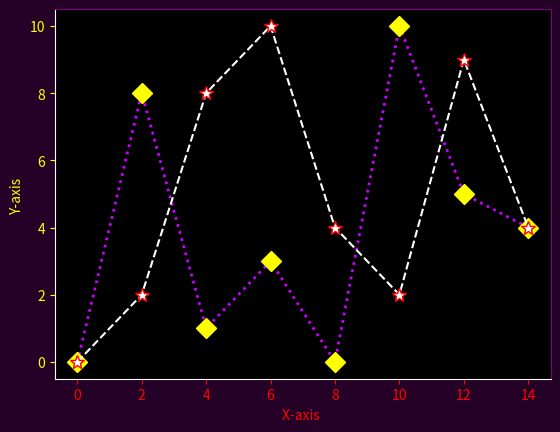

This figure's Python source:
import matplotlib.pyplot as plt
import numpy as np

x1points = np.array([0, 2, 4, 6, 8, 10, 12, 14])
y1points = np.array([0, 2, 8, 10, 4, 2, 9, 4])
y2points = np.array([0, 8, 1, 3, 0, 10, 5, 4])

fig, ax = plt.subplots()

ax.set_facecolor("#000")
fig.patch.set_facecolor('#250127') # outer plot background color HTML

ax.plot(x1points, y2points, linestyle = 'dotted', c = '#c800ff', linewidth = '2.0',
    marker = 'D', mec = 'yellow', ms = 10, mfc = 'yellow' )
ax.plot(x1points, y1points, linestyle = 'dashed', c = '#ffff', linewidth = '1.5',
    marker = '*', mec = 'red', ms = 10, mfc = 'white' )

ax.set_xlabel('X-axis ')
ax.set_ylabel('Y-axis ')

ax.xaxis.label.set_color('red') #setting up X-axis label color to hotpink
ax.yaxis.label.set_color('Yellow') #setting up y-axis label color to hotpink

ax.tick_params(axis='x', colors='red')
ax.tick_params(axis='y', colors='yellow')

ax.spines['left'].set_color('white') # setting up Y-axis tick color to blue
ax.spines['top'].set_color('purple') #setting up above X-axis tick color to blue
ax.spines['bottom'].set_color('white') #setting up above X-axis tick color to blue
ax.spines['right'].set_color('purple') #setting up above X-axis tick color to blue

plt.show()